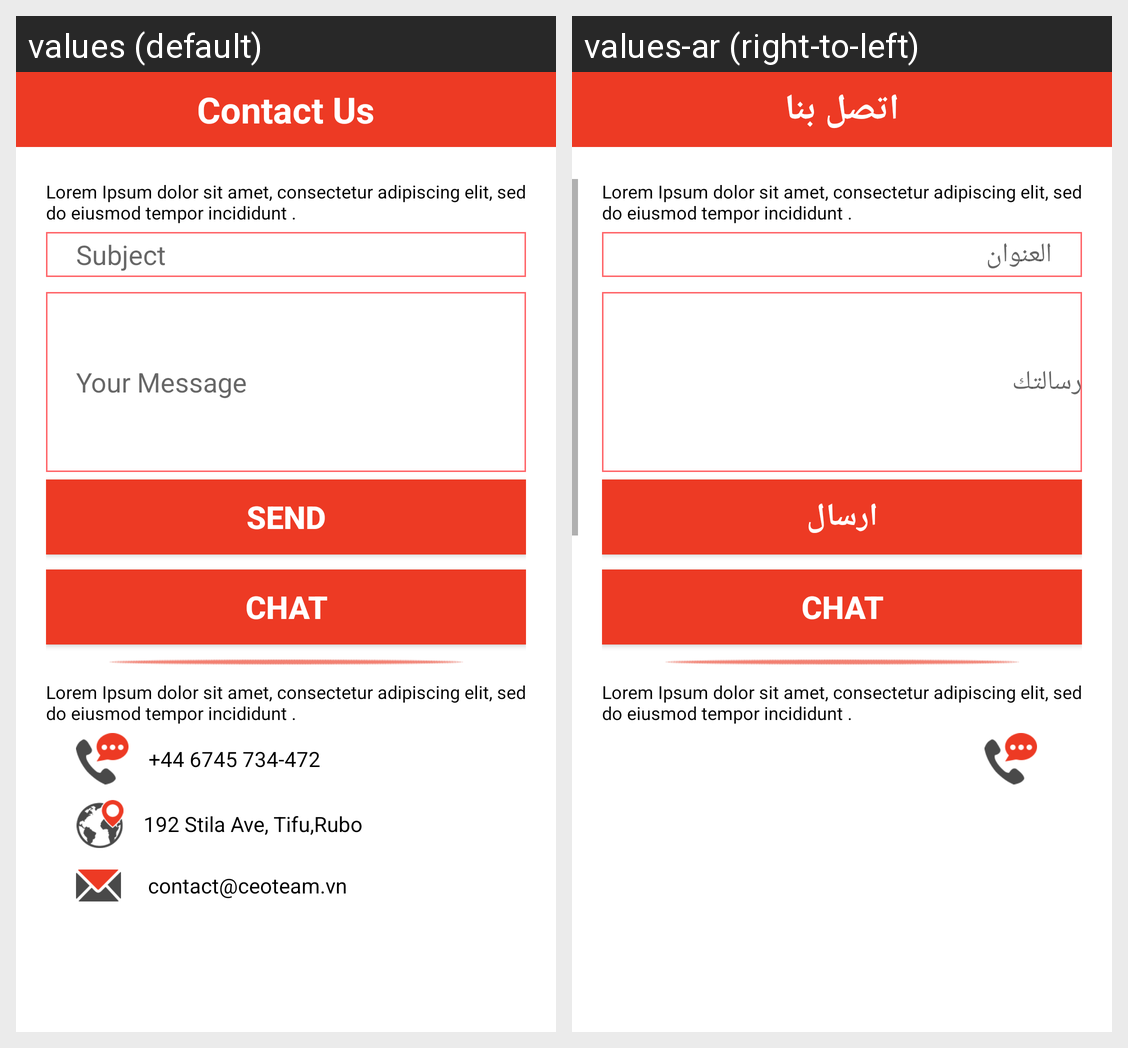

This grid shows one Android layout under two languages. Give, for every string resource on the screen, its name, the default text and each shown locale's text.
Android screen res/layout/fragment__contact__us.xml rendered under 2 locales, left to right: values (default), values-ar (right-to-left). Device: Nexus 5 (rendered at 1080×1920; each locale shown at half size, 540×960, under a caption strip naming it); theme CustomActionBarTheme.
Strings drawn on this screen, with the default value and each locale's value (text and hints the layout hard-codes, and strings that could not be matched under every locale, appear in the picture but are not listed):

contact_us
  values: Contact Us
  values-ar: اتصل بنا

subject
  values: Subject
  values-ar: العنوان

your_message
  values: Your Message
  values-ar: رسالتك

send
  values: Send
  values-ar: ارسال

Chat
  values: Chat
  values-ar: Chat  [not translated; the default value is used]
